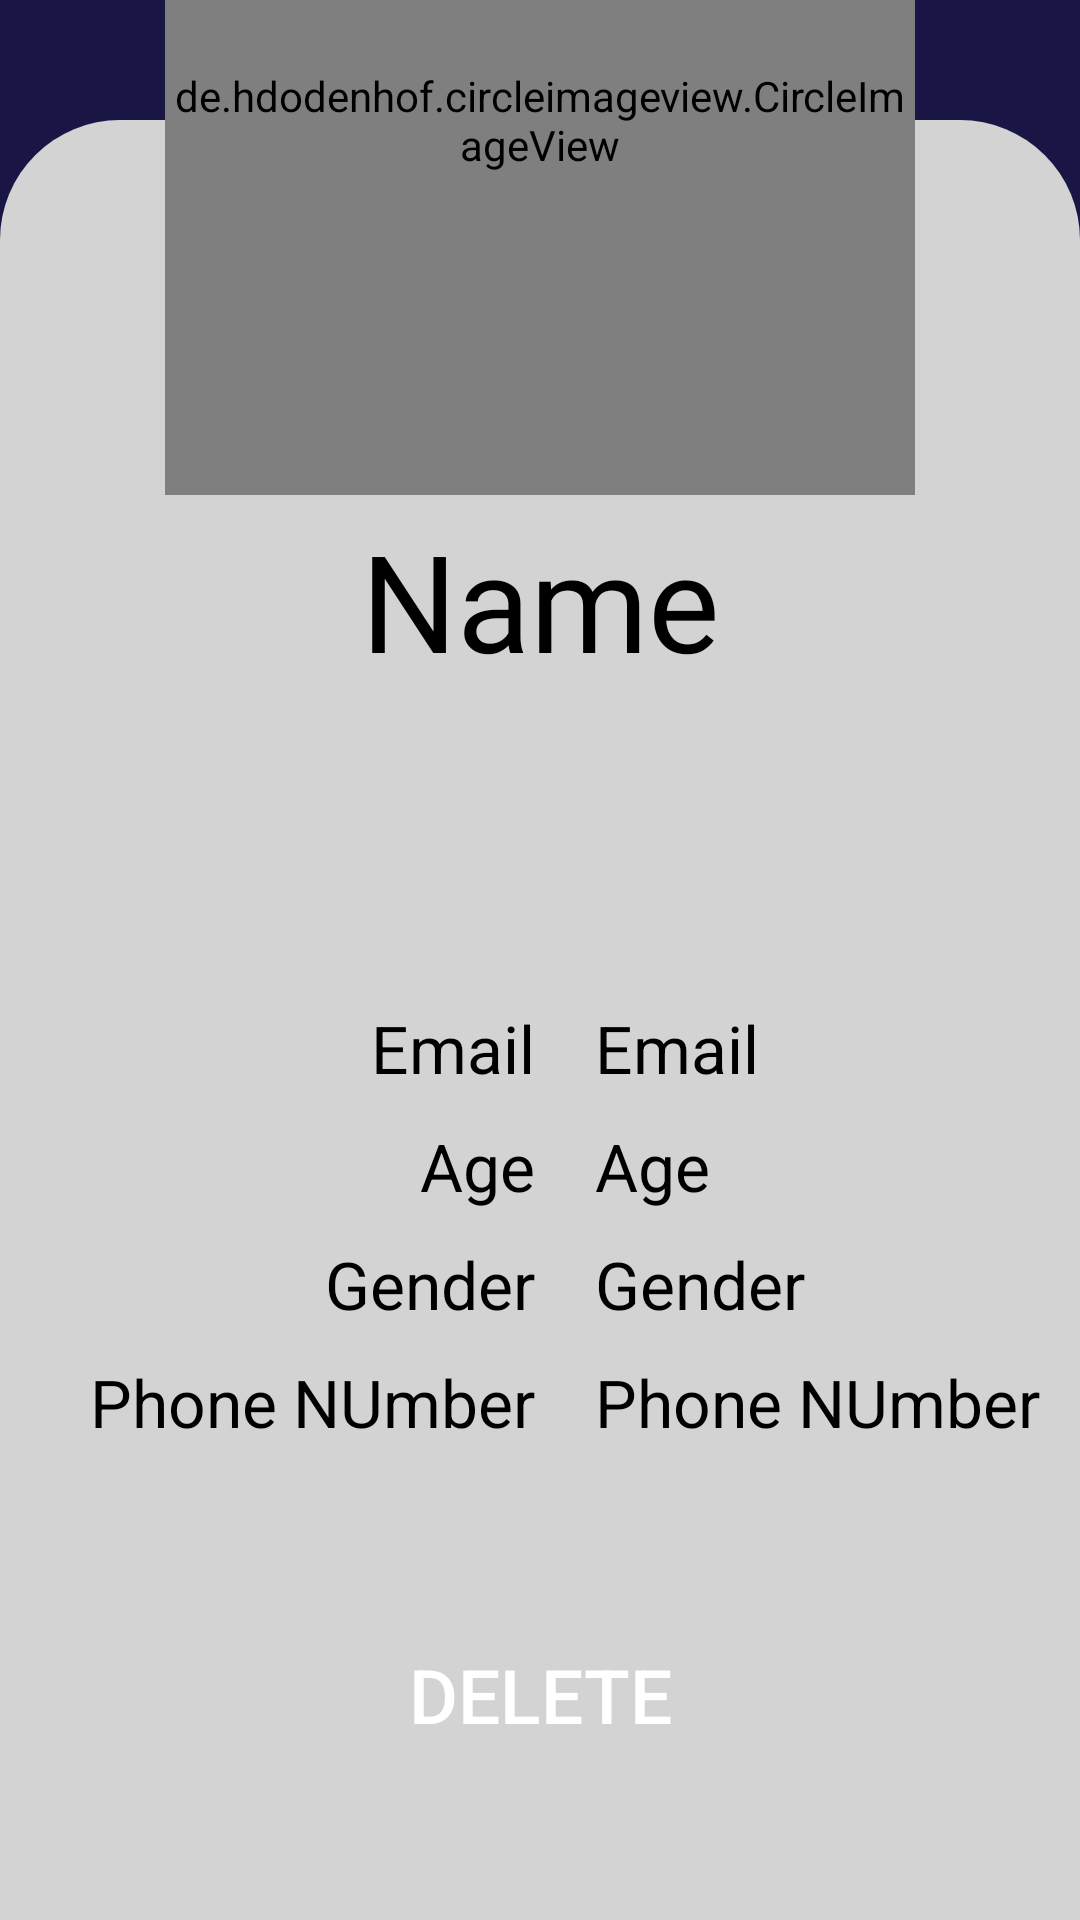

Layout XML and referenced resources for this Android screen:
<!-- AndroidManifest.xml: application theme Theme.FitZoneAdmin -->
<!-- res/layout/activity_trainer_data.xml -->
<?xml version="1.0" encoding="utf-8"?>
<androidx.constraintlayout.widget.ConstraintLayout xmlns:android="http://schemas.android.com/apk/res/android"
    xmlns:app="http://schemas.android.com/apk/res-auto"
    xmlns:tools="http://schemas.android.com/tools"
    android:layout_width="match_parent"
    android:layout_height="match_parent"
    tools:context=".TrainerData"
    android:background="@color/dark_blue">

    <RelativeLayout
        android:id="@+id/relativeLayout"
        android:layout_width="match_parent"
        android:layout_height="wrap_content"
        android:layout_margin="35dp"
        app:layout_constraintEnd_toEndOf="parent"
        app:layout_constraintStart_toStartOf="parent"
        app:layout_constraintTop_toTopOf="parent">

        <ImageView
            android:id="@+id/btn_next_page"
            android:layout_width="wrap_content"
            android:layout_height="wrap_content"
            android:src="@drawable/swipe_arrow"
            />

        <TextView
            android:layout_width="match_parent"
            android:layout_height="wrap_content"
            android:layout_alignStart="@id/btn_next_page"
            android:layout_marginStart="-1dp"
            android:fontFamily="@font/patuaone_regular"
            android:paddingTop="10dp"
            android:text="@string/trainer_data"
            android:textAlignment="center"
            android:textColor="@color/white"
            android:textSize="30sp"
            />

    </RelativeLayout>


    <RelativeLayout
        android:id="@+id/drawer"
        android:layout_width="match_parent"
        android:layout_height="600dp"
        android:layout_alignParentStart="true"
        android:layout_alignParentBottom="true"
        android:background="@drawable/drawer"
        app:layout_constraintBottom_toBottomOf="parent"
        app:layout_constraintEnd_toEndOf="parent"
        app:layout_constraintStart_toStartOf="parent">


        <TextView
            android:id="@+id/tName"
            android:layout_width="wrap_content"
            android:layout_height="wrap_content"
            android:layout_alignParentStart="true"
            android:layout_alignParentEnd="true"
            android:layout_marginTop="130dp"
            android:gravity="center"
            android:text="@string/name"
            android:textSize="45dp"
            android:textColor="@color/black"
            android:fontFamily="@font/patuaone_regular"/>

        <androidx.constraintlayout.widget.ConstraintLayout
            android:layout_width="match_parent"
            android:layout_height="match_parent"
            android:layout_alignParentTop="true"
            android:layout_marginTop="4dp">

            <LinearLayout
                android:id="@+id/linearLayout4"
                android:layout_width="wrap_content"
                android:layout_height="wrap_content"
                android:layout_marginVertical="3dp"
                android:layout_marginStart="30dp"
                android:layout_marginBottom="50dp"
                android:orientation="vertical"
                android:paddingBottom="50dp"
                app:layout_constraintBottom_toTopOf="@+id/linearLayout2"
                app:layout_constraintStart_toStartOf="parent">

                <TextView
                    android:layout_width="wrap_content"
                    android:layout_height="wrap_content"
                    android:layout_gravity="end"
                    android:layout_marginVertical="5dp"
                    android:text="@string/email"
                    android:textColor="@color/black"
                    android:textSize="22dp"
                    />

                <TextView
                    android:layout_width="wrap_content"
                    android:layout_height="wrap_content"
                    android:layout_gravity="end"
                    android:layout_marginVertical="5dp"
                    android:text="@string/age"
                    android:textColor="@color/black"
                    android:textSize="22dp" />

                <TextView
                    android:layout_width="wrap_content"
                    android:layout_height="wrap_content"
                    android:layout_gravity="end"
                    android:layout_marginVertical="5dp"
                    android:text="@string/gender"
                    android:textColor="@color/black"
                    android:textSize="22dp" />

                <TextView
                    android:layout_width="wrap_content"
                    android:layout_height="wrap_content"
                    android:layout_gravity="end"
                    android:layout_marginVertical="5dp"
                    android:text="@string/phone_number"
                    android:textColor="@color/black"
                    android:textSize="22dp" />





            </LinearLayout>

            <LinearLayout
                android:layout_width="wrap_content"
                android:layout_height="wrap_content"
                android:layout_marginVertical="3dp"
                android:layout_marginStart="20dp"
                android:layout_marginBottom="50dp"
                android:gravity="start"
                android:orientation="vertical"
                android:paddingBottom="50dp"
                app:layout_constraintBottom_toTopOf="@+id/linearLayout2"
                app:layout_constraintStart_toEndOf="@+id/linearLayout4">

                <TextView
                    android:id="@+id/tEmail"
                    android:layout_width="wrap_content"
                    android:layout_height="wrap_content"
                    android:layout_gravity="start"
                    android:layout_marginVertical="5dp"
                    android:text="@string/email"
                    android:textColor="@color/black"
                    android:textSize="22dp"

                    />

                <TextView
                    android:id="@+id/tAge"
                    android:layout_width="wrap_content"
                    android:layout_height="wrap_content"
                    android:layout_marginVertical="5dp"
                    android:text="@string/age"
                    android:textColor="@color/black"
                    android:textSize="22dp" />

                <TextView
                    android:id="@+id/tGender"
                    android:layout_width="wrap_content"
                    android:layout_height="wrap_content"
                    android:layout_marginVertical="5dp"
                    android:text="@string/gender"
                    android:textColor="@color/black"
                    android:textSize="22dp" />

                <TextView
                    android:id="@+id/tPhone"
                    android:layout_width="wrap_content"
                    android:layout_height="wrap_content"
                    android:layout_marginVertical="5dp"
                    android:text="@string/phone_number"
                    android:textColor="@color/black"
                    android:textSize="22dp" />


            </LinearLayout>

            <LinearLayout
                android:id="@+id/linearLayout2"
                android:layout_width="match_parent"
                android:layout_height="wrap_content"
                android:layout_marginVertical="40dp"
                android:gravity="center"
                android:orientation="horizontal"
                android:paddingBottom="10dp"
                app:layout_constraintBottom_toBottomOf="parent">

                <Button
                    android:id="@+id/btn_Delete"
                    android:layout_width="150dp"
                    android:layout_height="50dp"
                    android:layout_marginHorizontal="20dp"
                    android:background="@drawable/button2"
                    android:text="@string/delete"
                    android:textColor="@color/white"
                    android:textSize="25dp" />
            </LinearLayout>

        </androidx.constraintlayout.widget.ConstraintLayout>


    </RelativeLayout>



    <de.hdodenhof.circleimageview.CircleImageView
        android:id="@+id/timage"
        android:layout_width="250dp"
        android:layout_height="250dp"
        android:src="@color/white"
        android:layout_marginBottom="-125dp"
        app:civ_border_color="@color/moderate_cyan"
        app:civ_border_width="7dp"
        app:layout_constraintBottom_toTopOf="@+id/drawer"
        app:layout_constraintEnd_toEndOf="parent"
        app:layout_constraintStart_toStartOf="parent"
        />


</androidx.constraintlayout.widget.ConstraintLayout>
<!-- resources referenced by this layout -->
<resources>
  <color name="black">#FF000000</color>
  <color name="dark_blue">#191645</color>
  <color name="moderate_cyan">#43C6AC</color>
  <color name="white">#FFFFFFFF</color>
  <!-- drawable drawer (drawable) -->
  <?xml version="1.0" encoding="utf-8"?>
  <shape xmlns:android="http://schemas.android.com/apk/res/android">
  <solid android:color="@color/base_color2" />
      <corners android:topRightRadius="40dp" android:topLeftRadius="40dp"/>
  </shape>
  <string name="age">Age</string>
  <string name="delete">Delete</string>
  <string name="email">Email</string>
  <string name="gender">Gender</string>
  <string name="name">Name</string>
  <string name="phone_number">Phone NUmber</string>
  <string name="trainer_data">Trainer Data</string>
  <style name="Theme.FitZoneAdmin" parent="Base.Theme.FitZoneAdmin" />
  <color name="base_color2">#D3D3D3</color>
  <style name="Base.Theme.FitZoneAdmin" parent="Theme.AppCompat.Light.NoActionBar">
          
          
      </style>
</resources>
